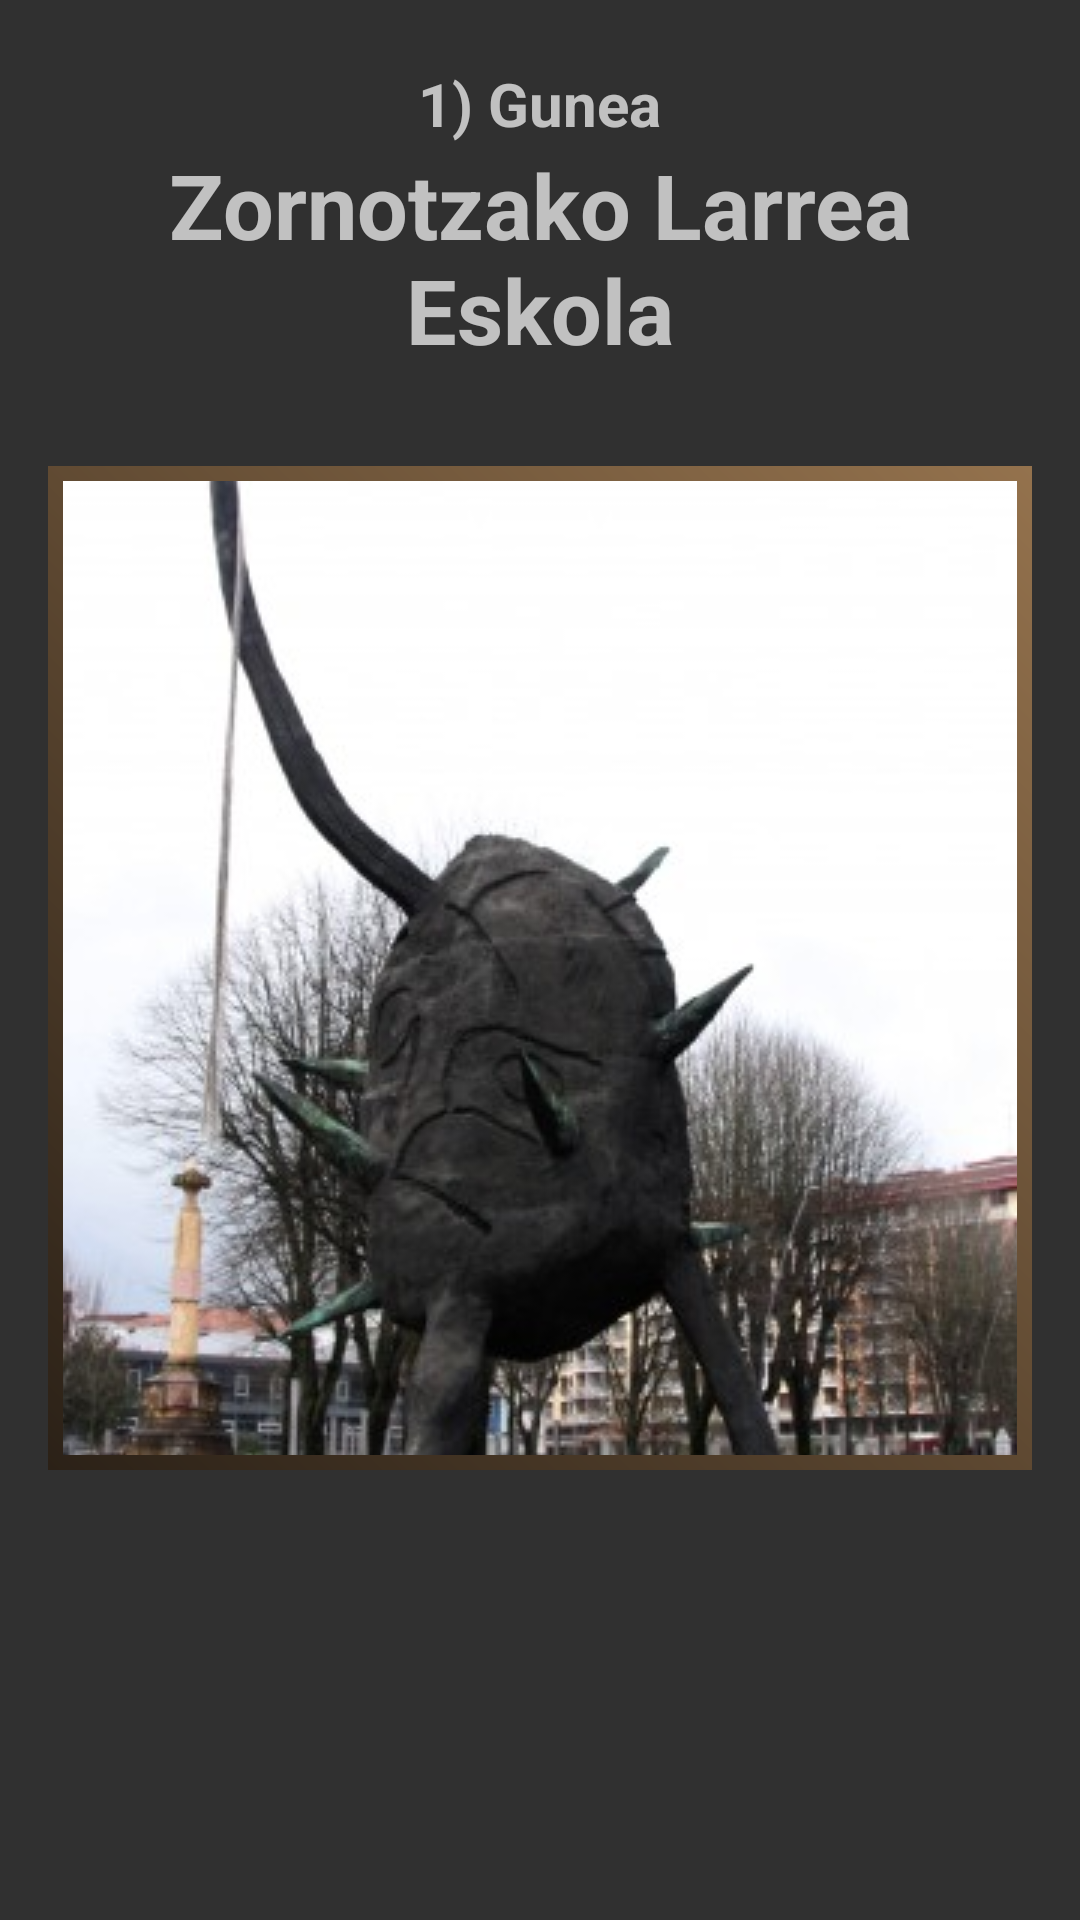

Android layout source for this screen:
<!-- AndroidManifest.xml: application theme Theme.AppCompat.NoActionBar -->
<!-- res/layout/fragment_hasiera.xml -->
<?xml version="1.0" encoding="utf-8"?>
<androidx.constraintlayout.widget.ConstraintLayout xmlns:android="http://schemas.android.com/apk/res/android"
    xmlns:app="http://schemas.android.com/apk/res-auto"
    xmlns:tools="http://schemas.android.com/tools"
    android:id="@+id/guneHasiera"
    android:layout_width="match_parent"
    android:layout_height="match_parent"
    android:elevation="1dp"
    android:foregroundTint="#FFFFFF">

    <LinearLayout
        android:id="@+id/linearLayout2"
        android:layout_width="0dp"
        android:layout_height="wrap_content"
        android:layout_marginStart="16dp"
        android:layout_marginEnd="16dp"
        android:orientation="horizontal"
        app:layout_constraintBottom_toBottomOf="parent"
        app:layout_constraintEnd_toEndOf="parent"
        app:layout_constraintStart_toStartOf="parent"
        app:layout_constraintTop_toTopOf="parent"
        app:layout_constraintVertical_bias="0.04000002">

        <LinearLayout
            android:id="@+id/linearLayout"
            android:layout_width="wrap_content"
            android:layout_height="wrap_content"
            android:layout_gravity="center"
            android:layout_weight="2"
            android:gravity="center"
            android:orientation="vertical">

            <TextView
                android:id="@+id/guneZenbakiaText"
                android:layout_width="wrap_content"
                android:layout_height="wrap_content"
                android:text="@string/_1_gunea"
                android:textSize="20sp"
                android:textStyle="bold" />

            <TextView
                android:id="@+id/guneIzenaText"
                android:layout_width="wrap_content"
                android:layout_height="wrap_content"
                android:layout_gravity="center"
                android:layout_marginBottom="16dp"
                android:gravity="center"
                android:text="@string/zornotzako_larrea_eskola"
                android:textSize="30sp"
                android:textStyle="bold" />
        </LinearLayout>

    </LinearLayout>


    <ImageView
        android:id="@+id/guneIrudia"
        android:layout_width="0dp"
        android:layout_height="0dp"
        android:layout_marginStart="16dp"
        android:layout_marginTop="16dp"
        android:layout_marginEnd="16dp"
        android:layout_marginBottom="150dp"
        android:adjustViewBounds="false"
        android:background="@drawable/image_border"
        android:cropToPadding="true"
        android:padding="5dp"
        android:scaleType="center"
        app:layout_constraintBottom_toBottomOf="parent"
        app:layout_constraintEnd_toEndOf="parent"
        app:layout_constraintStart_toStartOf="parent"
        app:layout_constraintTop_toBottomOf="@+id/linearLayout2"
        app:srcCompat="@drawable/patata"
        tools:ignore="ContentDescription" />

</androidx.constraintlayout.widget.ConstraintLayout>
<!-- resources referenced by this layout -->
<resources>
  <!-- drawable image_border (drawable) -->
  <?xml version="1.0" encoding="utf-8"?>
  <shape xmlns:android="http://schemas.android.com/apk/res/android">
      <gradient
          android:startColor="#2B2117"
          android:endColor="#94724D"
          android:angle="45" />
  </shape>
  <!-- drawable patata: jpg bitmap (drawable, 104284 bytes) -->
  <string name="_1_gunea">1) Gunea</string>
  <string name="zornotzako_larrea_eskola">Zornotzako Larrea Eskola</string>
</resources>
